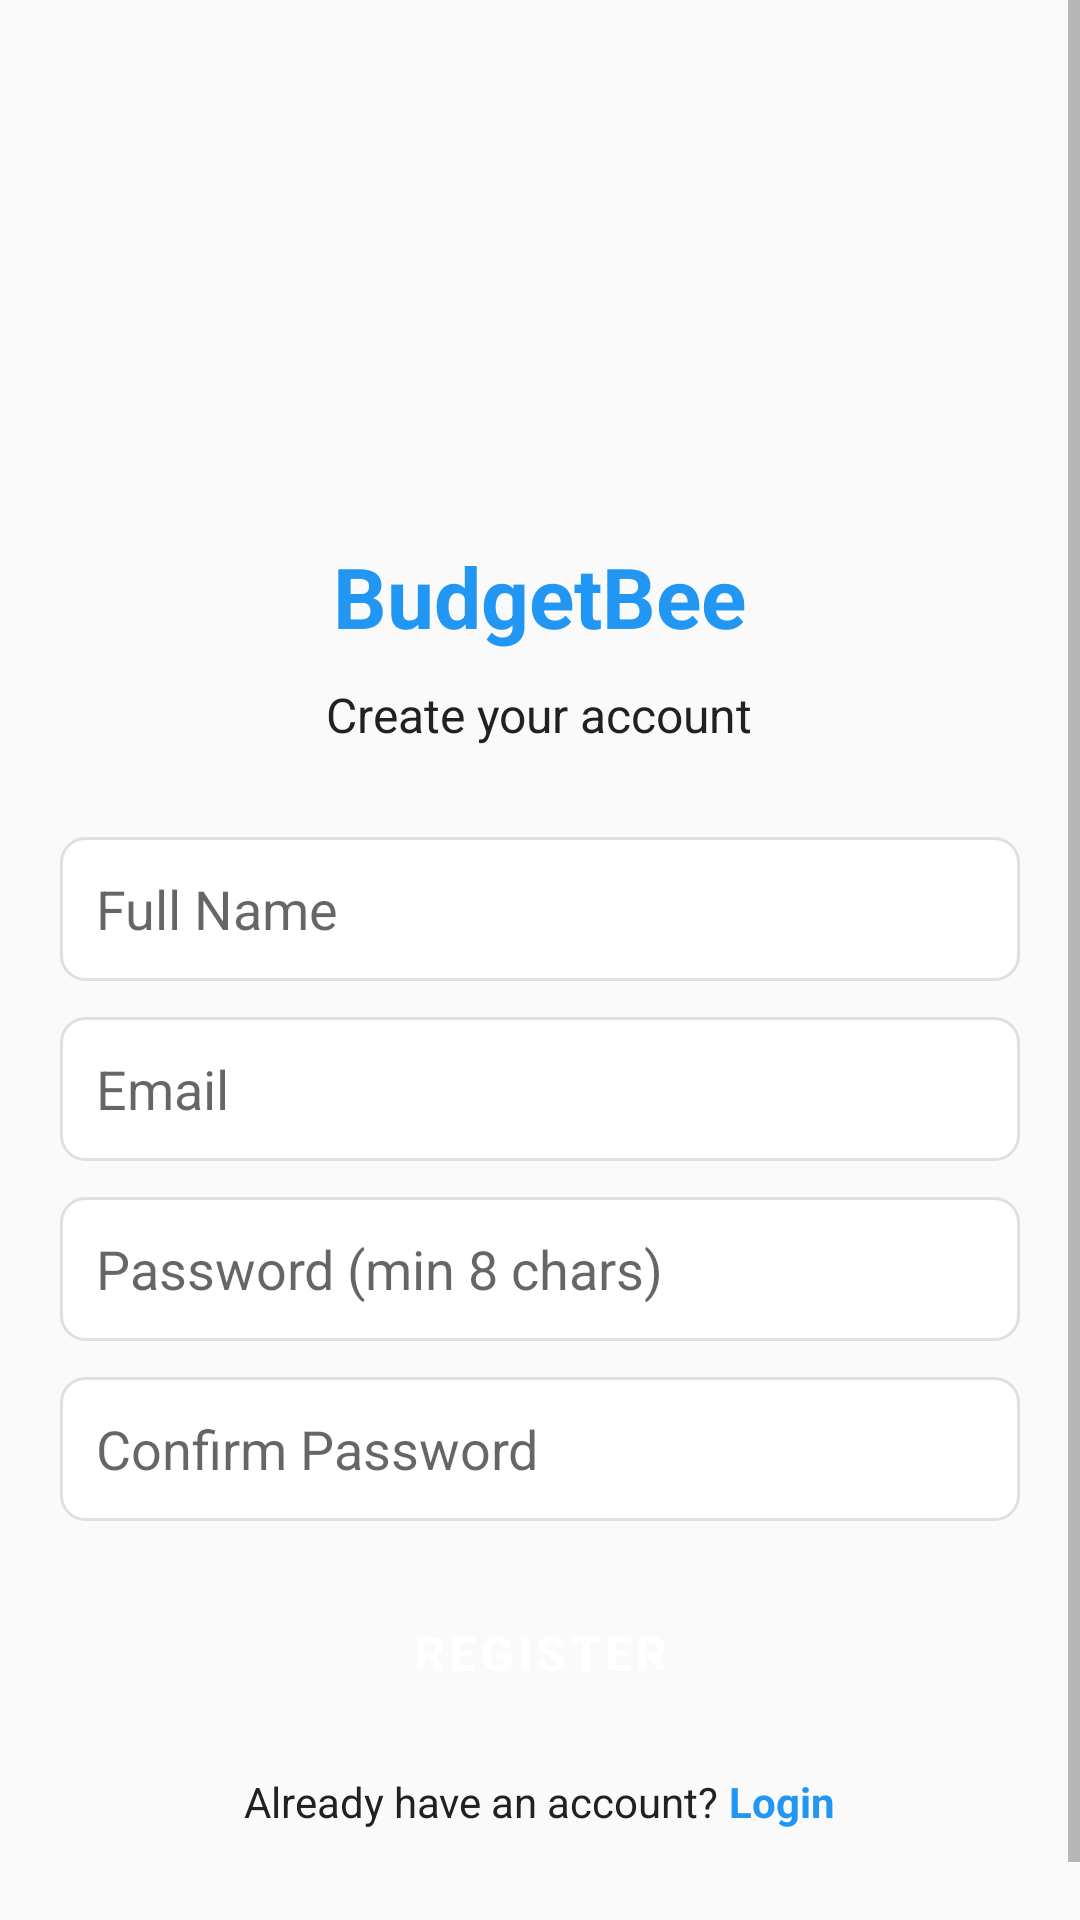

Here is an Android app screen rendered from its layout file. Give the layout XML and the strings, colors and styles it references.
<!-- AndroidManifest.xml: activity theme Theme.BudgetBee.NoActionBar -->
<!-- res/layout/activity_register.xml -->
<?xml version="1.0" encoding="utf-8"?>
<ScrollView xmlns:android="http://schemas.android.com/apk/res/android"
    android:layout_width="match_parent"
    android:layout_height="match_parent"
    android:background="@color/colorBackground">

    <LinearLayout
        android:layout_width="match_parent"
        android:layout_height="wrap_content"
        android:padding="20dp"
        android:orientation="vertical">

        <ImageView
            android:id="@+id/registerLogo"
            android:layout_width="120dp"
            android:layout_height="120dp"
            android:scaleType="centerInside"
            android:src="@mipmap/ic_launcher"
            android:contentDescription="BudgetBee Logo"
            android:layout_gravity="center_horizontal"
            android:layout_marginTop="20dp" />

        <TextView
            android:layout_width="wrap_content"
            android:layout_height="wrap_content"
            android:text="@string/app_name"
            android:textSize="28sp"
            android:textColor="@color/colorPrimary"
            android:textStyle="bold"
            android:layout_gravity="center_horizontal"
            android:layout_marginTop="20dp" />

        <TextView
            android:layout_width="wrap_content"
            android:layout_height="wrap_content"
            android:text="Create your account"
            android:textSize="16sp"
            android:textColor="@color/colorText"
            android:layout_gravity="center_horizontal"
            android:layout_marginTop="10dp"
            android:layout_marginBottom="30dp" />

        <EditText
            android:id="@+id/nameEditText"
            android:layout_width="match_parent"
            android:layout_height="48dp"
            android:hint="Full Name"
            android:inputType="text"
            android:padding="12dp"
            android:background="@drawable/edit_text_background"
            android:layout_marginBottom="12dp" />

        <EditText
            android:id="@+id/emailEditText"
            android:layout_width="match_parent"
            android:layout_height="48dp"
            android:hint="Email"
            android:inputType="textEmailAddress"
            android:padding="12dp"
            android:background="@drawable/edit_text_background"
            android:layout_marginBottom="12dp" />

        <EditText
            android:id="@+id/passwordEditText"
            android:layout_width="match_parent"
            android:layout_height="48dp"
            android:hint="Password (min 8 chars)"
            android:inputType="textPassword"
            android:padding="12dp"
            android:background="@drawable/edit_text_background"
            android:layout_marginBottom="12dp" />

        <EditText
            android:id="@+id/confirmPasswordEditText"
            android:layout_width="match_parent"
            android:layout_height="48dp"
            android:hint="Confirm Password"
            android:inputType="textPassword"
            android:padding="12dp"
            android:background="@drawable/edit_text_background"
            android:layout_marginBottom="20dp" />

        <ProgressBar
            android:id="@+id/progressBar"
            android:layout_width="wrap_content"
            android:layout_height="wrap_content"
            android:visibility="gone"
            android:layout_gravity="center_horizontal"
            android:layout_marginBottom="12dp" />

        <Button
            android:id="@+id/registerButton"
            android:layout_width="match_parent"
            android:layout_height="48dp"
            android:text="Register"
            android:textSize="16sp"
            android:textStyle="bold"
            android:textColor="@color/white"
            android:background="@drawable/button_background"
            android:layout_marginBottom="16dp" />

        <LinearLayout
            android:layout_width="match_parent"
            android:layout_height="wrap_content"
            android:gravity="center_horizontal"
            android:orientation="horizontal"
            android:layout_marginBottom="30dp">

            <TextView
                android:layout_width="wrap_content"
                android:layout_height="wrap_content"
                android:text="Already have an account? "
                android:textColor="@color/colorText" />

            <TextView
                android:id="@+id/loginLink"
                android:layout_width="wrap_content"
                android:layout_height="wrap_content"
                android:text="Login"
                android:textColor="@color/colorPrimary"
                android:textStyle="bold"
                android:clickable="true"
                android:focusable="true" />

        </LinearLayout>

    </LinearLayout>

</ScrollView>
<!-- resources referenced by this layout -->
<resources>
  <color name="colorBackground">#FAFAFA</color>
  <color name="colorPrimary">#2196F3</color>
  <color name="colorText">#212121</color>
  <color name="white">#FFFFFFFF</color>
  <!-- drawable edit_text_background (drawable) -->
  <?xml version="1.0" encoding="utf-8"?>
  <shape xmlns:android="http://schemas.android.com/apk/res/android">
      <solid android:color="@color/colorSurface" />
      <stroke android:color="@color/colorDivider" android:width="1dp" />
      <corners android:radius="8dp" />
  </shape>
  <string name="app_name">BudgetBee</string>
  <style name="Theme.BudgetBee.NoActionBar">
          <item name="windowNoTitle">true</item>
          <item name="windowActionBar">false</item>
          <item name="android:windowFullscreen">false</item>
          <item name="android:windowDrawsSystemBarBackgrounds">true</item>
          <item name="android:statusBarColor">@color/primary</item>
          <item name="android:navigationBarColor">@color/white</item>
      </style>
  <color name="colorSurface">#FFFFFF</color>
  <color name="colorDivider">#E0E0E0</color>
  <color name="primary">#2196F3</color>
</resources>
